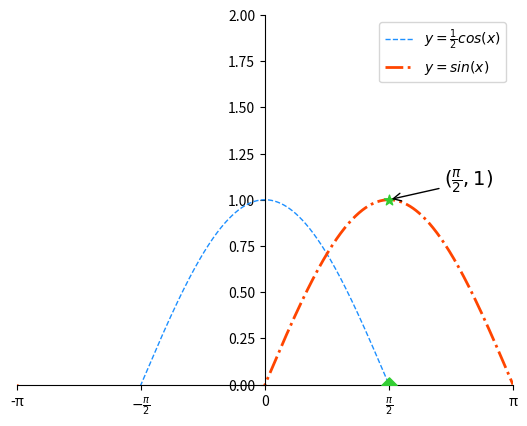

The script that saved this image:
import numpy as np
import matplotlib.pyplot as mp


x = [1,2,3,4,5]
y = [7,8,9,2,3]
mp.plot(x,y)
# 绘制水平线和垂直线
mp.vlines(5,0,10)
mp.hlines(5,0,10)
# 绘制一条抛物线,在[-10,10]区间中均分10个点
# x = np.linspace(-10,10,1000)
# y = x**2
# mp.plot(x,y,color='r',linewidth=5,linestyle='--')

x = np.linspace(-np.pi,np.pi,1000)
cos_x = np.cos(x)
sin_x = np.sin(x)
 


# 设置坐标轴的可视范围
mp.xlim(0,np.pi)
mp.ylim(0,2)

# 设置坐标轴的颜色和位置
ax = mp.gca()
ax.spines['top'].set_color('none')
ax.spines['right'].set_color('none')
ax.spines['left'].set_position(('data',0))
ax.spines['bottom'].set_position(('data',0))


# 绘制两个特殊点
point_x = np.pi/2
point_cos_x = np.cos(point_x)/2
point_sin_x = np.sin(point_x)
mp.scatter(point_x,point_cos_x,facecolor='limegreen',s=60,marker='D',zorder=3)
mp.scatter(point_x,point_sin_x,facecolor='limegreen',s=60,marker='*',zorder=3)

# 为特殊点添加备注
mp.annotate(
    r'$(\frac{\pi}{2},1)$',
    # 备注目标点使用的坐标系
    xycoords='data',
	# 备注目标点的坐标
    xy=(np.pi/2,1),
	# 备注文本使用的坐标系
    textcoords='offset points',
    # 备注文本的坐标
    xytext=(40,10),
    # 备注文本的字体的大小
    fontsize=14,
	# 指示箭头的属性
    arrowprops=dict(
        arrowstyle='->',
        connectionstyle='arc3'
    )
)

# 设置坐标值刻度
# 坐标值列表
x_val_list = [-np.pi,-np.pi/2,0,np.pi/2,np.pi]
# 显示坐标值列表
x_text_list = ['-π',r'$-\frac{\pi}{2}$','0',r'$\frac{\pi}{2}$','π']

mp.xticks(x_val_list,x_text_list)


# 绘制线
mp.plot(x,cos_x,color='dodgerblue',linewidth=1,linestyle='--',label=r'$y=\frac{1}{2}cos(x)$')
mp.plot(x,sin_x,color='orangered',linewidth=2,linestyle='dashdot',label=r'$y=sin(x)$')

mp.legend()
mp.show()

